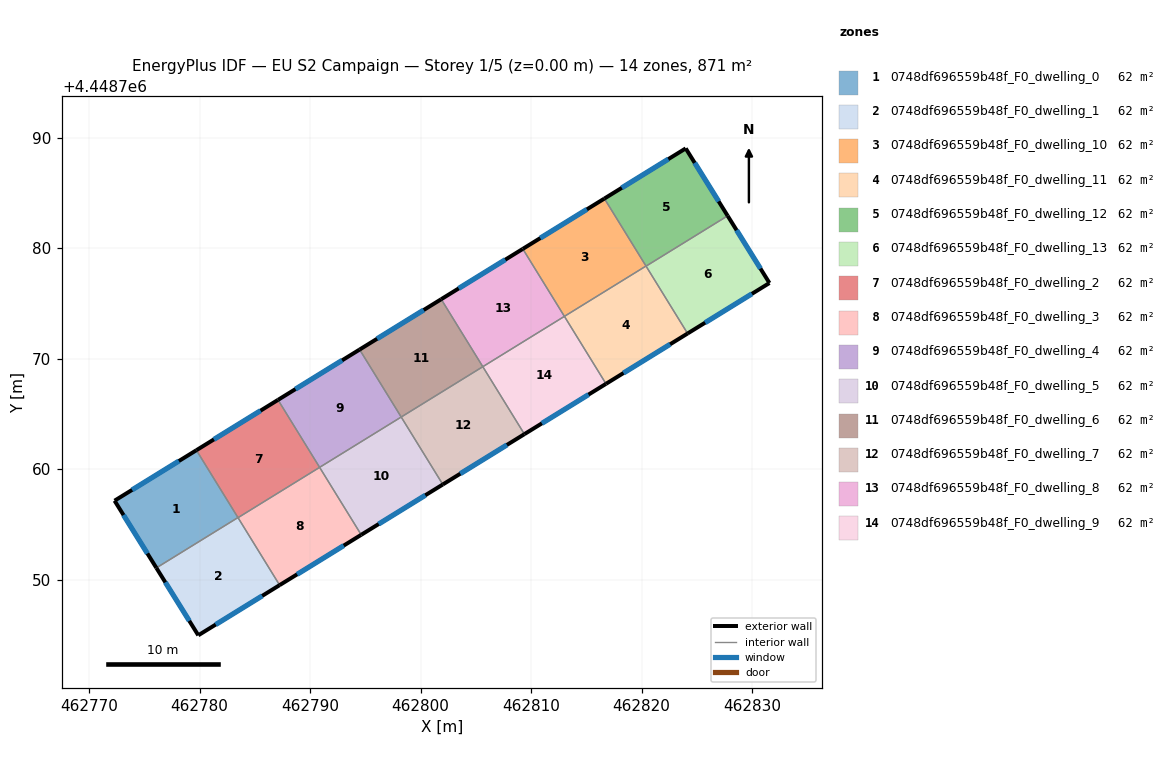
=== STOREY PLAN SPEC (per zone: floor XY polygon, exterior-wall plan segments, windows/doors) ===
zone 1: 0748df696559b48f_F0_dwelling_0  (62.2 m²)
  floor: (462779.72, 4448761.72) (462783.48, 4448755.62) (462776.09, 4448751.07) (462772.31, 4448757.15)
  exterior wall: (462772.31, 4448757.15) – (462776.09, 4448751.07)  [7.2 m]
    window: (462773.12, 4448755.85) – (462775.28, 4448752.37)  [7.0 m²]
  exterior wall: (462779.72, 4448761.72) – (462772.31, 4448757.15)  [8.7 m]
    window: (462778.13, 4448760.74) – (462773.90, 4448758.13)  [8.5 m²]
  interior walls: 2
zone 2: 0748df696559b48f_F0_dwelling_1  (62.2 m²)
  floor: (462783.48, 4448755.62) (462787.25, 4448749.51) (462779.89, 4448744.97) (462776.09, 4448751.07)
  exterior wall: (462776.09, 4448751.07) – (462779.89, 4448744.97)  [7.2 m]
    window: (462776.91, 4448749.76) – (462779.08, 4448746.27)  [7.0 m²]
  exterior wall: (462779.89, 4448744.97) – (462787.25, 4448749.51)  [8.6 m]
    window: (462781.47, 4448745.94) – (462785.67, 4448748.53)  [8.5 m²]
  interior walls: 3
zone 3: 0748df696559b48f_F0_dwelling_10  (62.2 m²)
  floor: (462816.64, 4448784.49) (462820.40, 4448778.38) (462813.02, 4448773.83) (462809.25, 4448779.93)
  exterior wall: (462816.64, 4448784.49) – (462809.25, 4448779.93)  [8.7 m]
    window: (462815.06, 4448783.51) – (462810.83, 4448780.91)  [8.5 m²]
  interior walls: 3
zone 4: 0748df696559b48f_F0_dwelling_11  (62.2 m²)
  floor: (462820.40, 4448778.38) (462824.17, 4448772.28) (462816.78, 4448767.72) (462813.02, 4448773.83)
  exterior wall: (462816.78, 4448767.72) – (462824.17, 4448772.28)  [8.7 m]
    window: (462818.37, 4448768.70) – (462822.59, 4448771.30)  [8.5 m²]
  interior walls: 4
zone 5: 0748df696559b48f_F0_dwelling_12  (62.2 m²)
  floor: (462824.00, 4448789.03) (462827.79, 4448782.93) (462820.41, 4448778.37) (462816.64, 4448784.49)
  exterior wall: (462827.79, 4448782.93) – (462824.00, 4448789.03)  [7.2 m]
    window: (462826.98, 4448784.23) – (462824.81, 4448787.72)  [7.0 m²]
  exterior wall: (462824.00, 4448789.03) – (462816.64, 4448784.49)  [8.6 m]
    window: (462822.42, 4448788.05) – (462818.21, 4448785.46)  [8.5 m²]
  interior walls: 3
zone 6: 0748df696559b48f_F0_dwelling_13  (62.2 m²)
  floor: (462827.79, 4448782.93) (462831.57, 4448776.85) (462824.17, 4448772.28) (462820.41, 4448778.37)
  exterior wall: (462831.57, 4448776.85) – (462827.79, 4448782.93)  [7.2 m]
    window: (462830.76, 4448778.15) – (462828.60, 4448781.62)  [7.0 m²]
  exterior wall: (462824.17, 4448772.28) – (462831.57, 4448776.85)  [8.7 m]
    window: (462825.75, 4448773.26) – (462829.99, 4448775.87)  [8.5 m²]
  interior walls: 2
zone 7: 0748df696559b48f_F0_dwelling_2  (62.2 m²)
  floor: (462787.10, 4448766.27) (462790.87, 4448760.17) (462783.48, 4448755.61) (462779.72, 4448761.72)
  exterior wall: (462787.10, 4448766.27) – (462779.72, 4448761.72)  [8.7 m]
    window: (462785.52, 4448765.29) – (462781.30, 4448762.69)  [8.5 m²]
  interior walls: 4
zone 8: 0748df696559b48f_F0_dwelling_3  (62.2 m²)
  floor: (462790.87, 4448760.17) (462794.63, 4448754.06) (462787.25, 4448749.51) (462783.48, 4448755.61)
  exterior wall: (462787.25, 4448749.51) – (462794.63, 4448754.06)  [8.7 m]
    window: (462788.83, 4448750.48) – (462793.05, 4448753.09)  [8.5 m²]
  interior walls: 3
zone 9: 0748df696559b48f_F0_dwelling_4  (62.2 m²)
  floor: (462794.49, 4448770.82) (462798.25, 4448764.72) (462790.87, 4448760.17) (462787.10, 4448766.27)
  exterior wall: (462794.49, 4448770.82) – (462787.10, 4448766.27)  [8.7 m]
    window: (462792.90, 4448769.85) – (462788.68, 4448767.25)  [8.5 m²]
  interior walls: 3
zone 10: 0748df696559b48f_F0_dwelling_5  (62.2 m²)
  floor: (462798.25, 4448764.72) (462802.02, 4448758.62) (462794.63, 4448754.06) (462790.87, 4448760.17)
  exterior wall: (462794.63, 4448754.06) – (462802.02, 4448758.62)  [8.7 m]
    window: (462796.21, 4448755.04) – (462800.43, 4448757.64)  [8.5 m²]
  interior walls: 3
zone 11: 0748df696559b48f_F0_dwelling_6  (62.2 m²)
  floor: (462801.87, 4448775.38) (462805.64, 4448769.27) (462798.25, 4448764.72) (462794.49, 4448770.82)
  exterior wall: (462801.87, 4448775.38) – (462794.49, 4448770.82)  [8.7 m]
    window: (462800.29, 4448774.40) – (462796.07, 4448771.80)  [8.5 m²]
  interior walls: 3
zone 12: 0748df696559b48f_F0_dwelling_7  (62.2 m²)
  floor: (462805.64, 4448769.27) (462809.40, 4448763.17) (462802.02, 4448758.62) (462798.25, 4448764.72)
  exterior wall: (462802.02, 4448758.62) – (462809.40, 4448763.17)  [8.7 m]
    window: (462803.60, 4448759.59) – (462807.82, 4448762.19)  [8.5 m²]
  interior walls: 3
zone 13: 0748df696559b48f_F0_dwelling_8  (62.2 m²)
  floor: (462809.25, 4448779.93) (462813.02, 4448773.83) (462805.64, 4448769.27) (462801.87, 4448775.38)
  exterior wall: (462809.25, 4448779.93) – (462801.87, 4448775.38)  [8.7 m]
    window: (462807.67, 4448778.96) – (462803.45, 4448776.35)  [8.5 m²]
  interior walls: 3
zone 14: 0748df696559b48f_F0_dwelling_9  (62.2 m²)
  floor: (462813.02, 4448773.83) (462816.78, 4448767.72) (462809.40, 4448763.17) (462805.64, 4448769.27)
  exterior wall: (462809.40, 4448763.17) – (462816.78, 4448767.72)  [8.7 m]
    window: (462810.98, 4448764.15) – (462815.20, 4448766.75)  [8.5 m²]
  interior walls: 3

=== DERIVED (storey summary) ===
Building: EU S2 Campaign
Storey: 1 of 5  (floor level z = 0.00 m)
Storey gross floor area: 871.1 m²
Zones on this storey: 14
  - 0748df696559b48f_F0_dwelling_0: floor 62.2 m²; exterior wall 15.9 m (47.6 m²); 2 window(s) 15.5 m²; WWR 32.7%
  - 0748df696559b48f_F0_dwelling_1: floor 62.2 m²; exterior wall 15.8 m (47.5 m²); 2 window(s) 15.5 m²; WWR 32.7%
  - 0748df696559b48f_F0_dwelling_10: floor 62.2 m²; exterior wall 8.7 m (26.0 m²); 1 window(s) 8.5 m²; WWR 32.7%
  - 0748df696559b48f_F0_dwelling_11: floor 62.2 m²; exterior wall 8.7 m (26.0 m²); 1 window(s) 8.5 m²; WWR 32.7%
  - 0748df696559b48f_F0_dwelling_12: floor 62.2 m²; exterior wall 15.8 m (47.5 m²); 2 window(s) 15.5 m²; WWR 32.7%
  - 0748df696559b48f_F0_dwelling_13: floor 62.2 m²; exterior wall 15.9 m (47.6 m²); 2 window(s) 15.5 m²; WWR 32.7%
  - 0748df696559b48f_F0_dwelling_2: floor 62.2 m²; exterior wall 8.7 m (26.0 m²); 1 window(s) 8.5 m²; WWR 32.7%
  - 0748df696559b48f_F0_dwelling_3: floor 62.2 m²; exterior wall 8.7 m (26.0 m²); 1 window(s) 8.5 m²; WWR 32.7%
  - 0748df696559b48f_F0_dwelling_4: floor 62.2 m²; exterior wall 8.7 m (26.0 m²); 1 window(s) 8.5 m²; WWR 32.7%
  - 0748df696559b48f_F0_dwelling_5: floor 62.2 m²; exterior wall 8.7 m (26.0 m²); 1 window(s) 8.5 m²; WWR 32.7%
  - 0748df696559b48f_F0_dwelling_6: floor 62.2 m²; exterior wall 8.7 m (26.0 m²); 1 window(s) 8.5 m²; WWR 32.7%
  - 0748df696559b48f_F0_dwelling_7: floor 62.2 m²; exterior wall 8.7 m (26.0 m²); 1 window(s) 8.5 m²; WWR 32.7%
  - 0748df696559b48f_F0_dwelling_8: floor 62.2 m²; exterior wall 8.7 m (26.0 m²); 1 window(s) 8.5 m²; WWR 32.7%
  - 0748df696559b48f_F0_dwelling_9: floor 62.2 m²; exterior wall 8.7 m (26.0 m²); 1 window(s) 8.5 m²; WWR 32.7%
Zone adjacency (shared interzone walls):
  - 0748df696559b48f_F0_dwelling_0 ↔ 0748df696559b48f_F0_dwelling_1
  - 0748df696559b48f_F0_dwelling_0 ↔ 0748df696559b48f_F0_dwelling_2
  - 0748df696559b48f_F0_dwelling_1 ↔ 0748df696559b48f_F0_dwelling_2
  - 0748df696559b48f_F0_dwelling_1 ↔ 0748df696559b48f_F0_dwelling_3
  - 0748df696559b48f_F0_dwelling_10 ↔ 0748df696559b48f_F0_dwelling_11
  - 0748df696559b48f_F0_dwelling_10 ↔ 0748df696559b48f_F0_dwelling_12
  - 0748df696559b48f_F0_dwelling_10 ↔ 0748df696559b48f_F0_dwelling_8
  - 0748df696559b48f_F0_dwelling_11 ↔ 0748df696559b48f_F0_dwelling_12
  - 0748df696559b48f_F0_dwelling_11 ↔ 0748df696559b48f_F0_dwelling_13
  - 0748df696559b48f_F0_dwelling_11 ↔ 0748df696559b48f_F0_dwelling_9
  - 0748df696559b48f_F0_dwelling_12 ↔ 0748df696559b48f_F0_dwelling_13
  - 0748df696559b48f_F0_dwelling_2 ↔ 0748df696559b48f_F0_dwelling_3
  - 0748df696559b48f_F0_dwelling_2 ↔ 0748df696559b48f_F0_dwelling_4
  - 0748df696559b48f_F0_dwelling_3 ↔ 0748df696559b48f_F0_dwelling_5
  - 0748df696559b48f_F0_dwelling_4 ↔ 0748df696559b48f_F0_dwelling_5
  - 0748df696559b48f_F0_dwelling_4 ↔ 0748df696559b48f_F0_dwelling_6
  - 0748df696559b48f_F0_dwelling_5 ↔ 0748df696559b48f_F0_dwelling_7
  - 0748df696559b48f_F0_dwelling_6 ↔ 0748df696559b48f_F0_dwelling_7
  - 0748df696559b48f_F0_dwelling_6 ↔ 0748df696559b48f_F0_dwelling_8
  - 0748df696559b48f_F0_dwelling_7 ↔ 0748df696559b48f_F0_dwelling_9
  - 0748df696559b48f_F0_dwelling_8 ↔ 0748df696559b48f_F0_dwelling_9